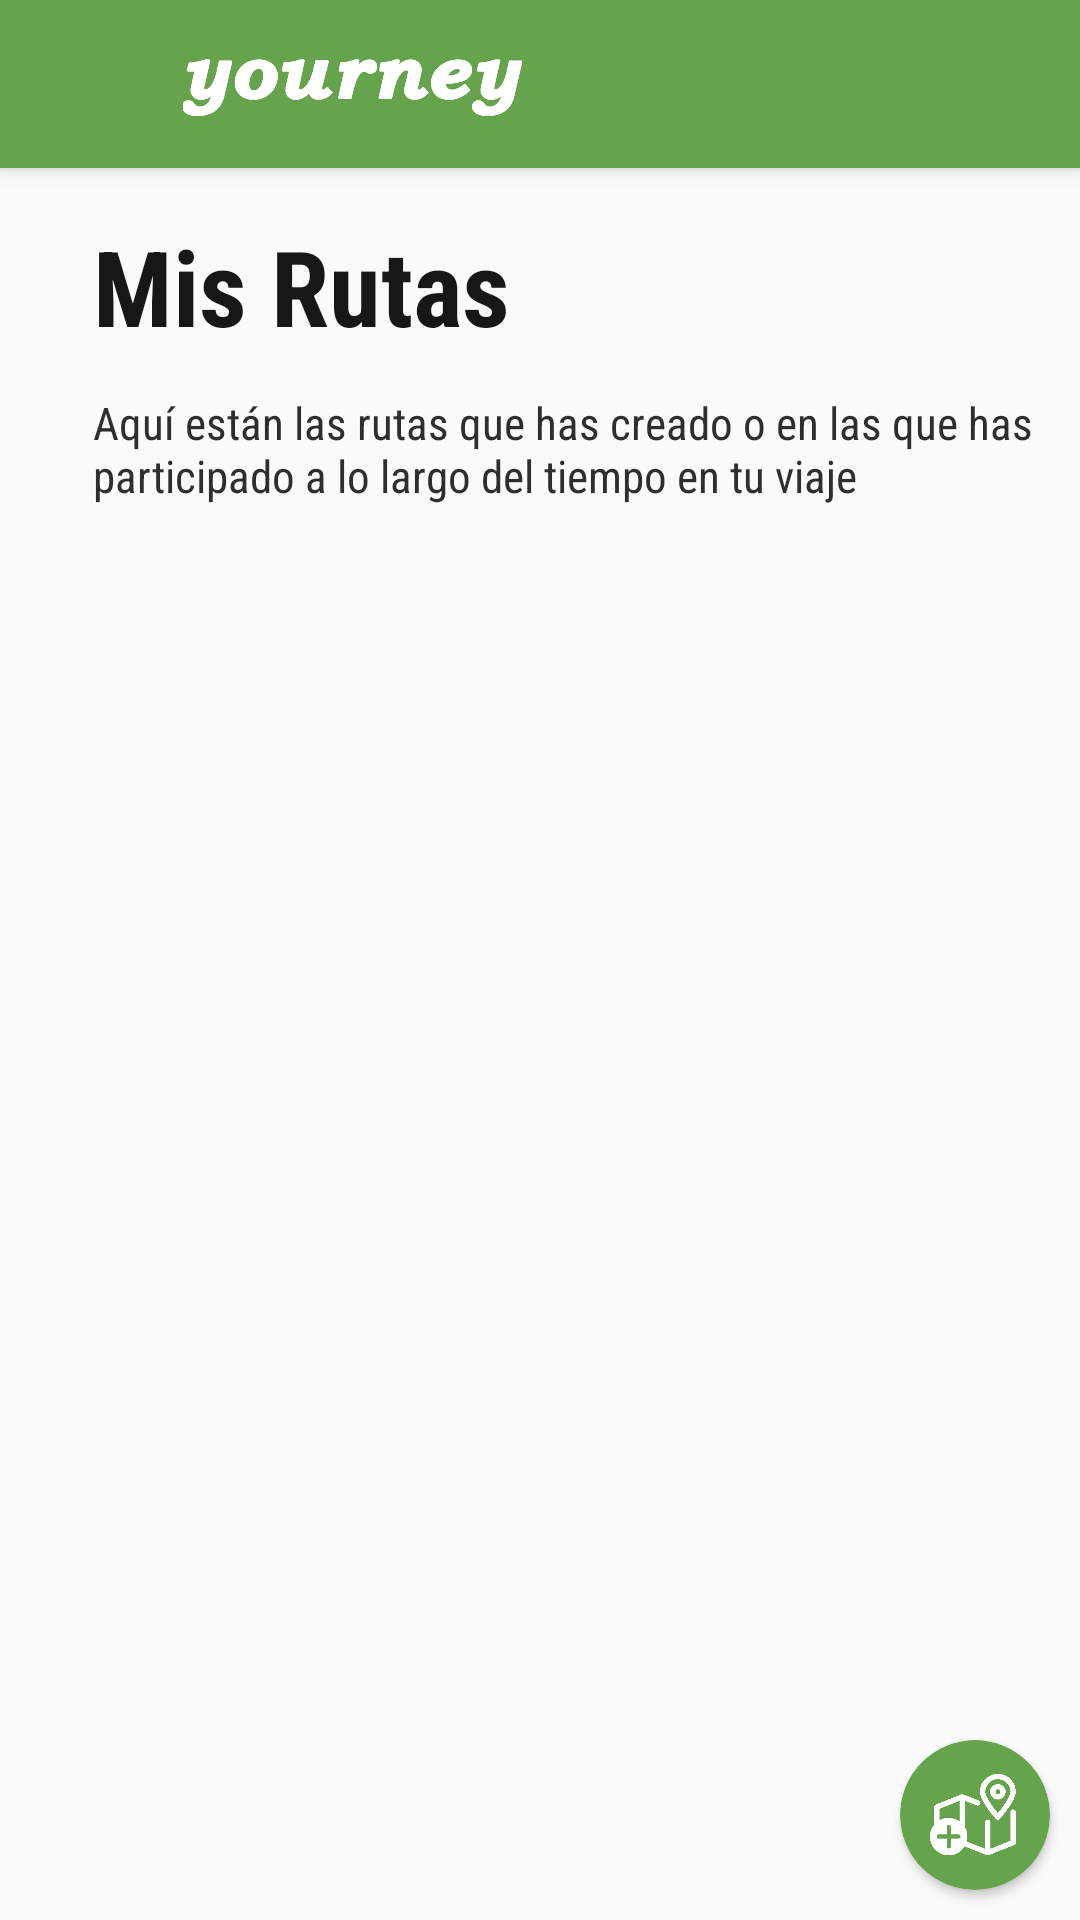

Produce the Android XML layout that renders to this screen, including the resource entries it uses.
<!-- AndroidManifest.xml: application theme AppTheme -->
<!-- res/layout/main.xml -->
<?xml version="1.0" encoding="utf-8"?>
<androidx.constraintlayout.widget.ConstraintLayout xmlns:android="http://schemas.android.com/apk/res/android"
    xmlns:app="http://schemas.android.com/apk/res-auto"
    xmlns:tools="http://schemas.android.com/tools"
    android:layout_width="match_parent"
    android:layout_height="match_parent">

    <LinearLayout
        android:layout_width="match_parent"
        android:layout_height="match_parent"
        android:orientation="vertical">

        <androidx.appcompat.widget.Toolbar
            android:id="@+id/labarra"
            android:layout_width="match_parent"
            android:layout_height="wrap_content"
            android:background="#65a34d"
            android:elevation="4dp"/>

        <TextView
            android:id="@+id/tvRutinasPers"
            android:layout_width="match_parent"
            android:layout_height="wrap_content"
            android:layout_marginStart="31dp"
            android:layout_marginTop="16dp"
            android:layout_marginEnd="31dp"
            android:text="@string/mis_rutas"
            android:textSize="35sp"
            style="@style/f_go_xl_b" />

        <TextView
            android:id="@+id/tvDescrRutPers"
            android:layout_width="347dp"
            android:layout_height="wrap_content"
            android:layout_marginStart="31dp"
            android:layout_marginTop="12dp"
            android:layout_marginEnd="31dp"
            style="@style/f_gc_s"
            android:text="@string/descr_rutas" />

        <androidx.recyclerview.widget.RecyclerView
            android:id="@+id/elreciclerview"
            android:layout_width="wrap_content"
            android:layout_gravity="center"
            android:layout_height="wrap_content"
            android:layout_marginTop="5pt"
            android:clipToPadding="true"
            android:scrollbars="vertical" />

    </LinearLayout>

    <ImageView
        android:id="@+id/imageView5"
        android:layout_width="135dp"
        android:layout_height="22dp"
        android:layout_marginTop="19dp"
        android:layout_marginLeft="50dp"
        app:layout_constraintStart_toStartOf="parent"
        app:layout_constraintTop_toTopOf="parent"
        app:srcCompat="@drawable/yourblnaco2"
        tools:ignore="NotSibling" />

    <androidx.cardview.widget.CardView
        android:layout_width="50dp"
        android:layout_height="50dp"
        android:layout_margin="10dp"
        app:cardBackgroundColor="#65a34d"
        app:cardCornerRadius="30dp"
        app:layout_constraintBottom_toBottomOf="parent"
        app:layout_constraintEnd_toEndOf="parent">

        <ImageView
            android:id="@+id/button2"
            android:layout_width="match_parent"
            android:layout_height="match_parent"
            android:padding="10dp"
            android:scaleType="centerInside"
            android:src="@drawable/annadiruta2" />

    </androidx.cardview.widget.CardView>

</androidx.constraintlayout.widget.ConstraintLayout>
<!-- resources referenced by this layout -->
<resources>
  <!-- drawable annadiruta2: png bitmap (drawable, 7302 bytes) -->
  <!-- drawable yourblnaco2: png bitmap (drawable, 20481 bytes) -->
  <string name="descr_rutas">Aquí están las rutas que has creado o en las que has participado a lo largo del tiempo en tu viaje</string>
  <string name="mis_rutas">Mis Rutas</string>
  <style name="f_gc_s">
          <item name="android:fontFamily">sans-serif-condensed</item>
          <item name="android:textColor">#2E2E2E</item>
          <item name="android:textSize">15dp</item>
      </style>
  <style name="f_go_xl_b">
          <item name="android:fontFamily">sans-serif-condensed</item>
          <item name="android:textColor">#171717</item>
          <item name="android:textSize">30dp</item>
          <item name="android:textStyle">bold</item>
      </style>
  <style name="AppTheme" parent="Theme.AppCompat.Light.NoActionBar">
          
          <item name="android:windowFullscreen">true</item>
          <item name="android:windowContentOverlay">@null</item>
      </style>
</resources>
